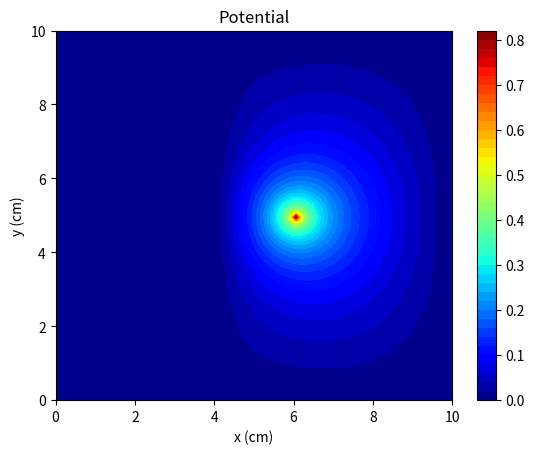
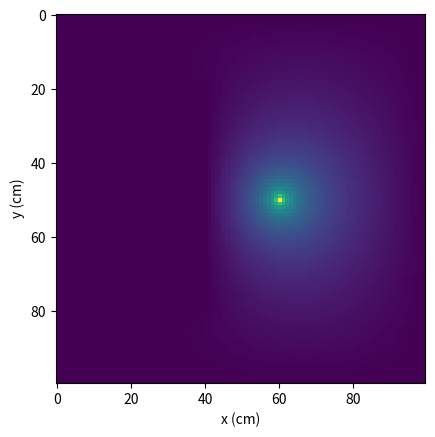

The script that saved these images, in order: (Note: this script raises an exception after producing the figures.)
# -*- coding: utf-8 -*-
"""
Created on Mon Jun 15 07:09:56 2020

@author: boitshoko
"""
import numpy as np
import matplotlib.pyplot as plt

import json

""""Quetion 1

       a
"""
def boundry(u,k=0):
    u[::,0]=k
    u[0,::]=k
    u[len(u)-1,::]=k
    u[::,len(u)-1]=k
    u[20:80,40:41]=k
    
    return u


def relax(u,p,e,h):
    niter = 0
    diff = 1000
    change=0
    for i in range(0,10000):
        Vold=u
        #establish V matrices shifted in each direction needed for vectorization
        #print(u,"new u")
        #print(u,"down")
        uup=np.roll(u, -1, axis=0) # up
        udown=np.roll(u, 1, axis=0) # down
        
        #print(u,"up")
        uright=np.roll(u, 1, axis=1) # right
        
        #print(u,"right")
        uleft=np.roll(u, -1, axis=1) # left
        #print(u,"left")
        #This averaging step solves Laplace's equation
        u=(udown+uup+uright+uleft+(h**2)*p*(1/e))/4
        #print(u,"full")
        u=boundry(u,0)
        
        
        #print(u)
        
        #maintain the boundary condition
        #track the change in the matrix at each step to know when to quit
        deltaV=u-Vold
        change=abs(np.sum(deltaV)/(len(u)*len(u)))
        #conditional to quit the method when changes are within tolerance
        if (i>100000 and change<0.1):
            
            break
    print(change)
    return u

L=100

# Set array size and set the interior value with Tguess
u = np.empty((L, L))
uguess=0

u.fill(uguess)
u[10,90]=0.037
# let's put a source just off centre
R = np.empty((L, L))
R.fill(uguess)
e=8.85*10**(-12)
R[50,60]=1
       
h =1
e=1
u=relax(u,R,e, h)
boundry(u,0)


print(u[10,90])

print(u[50,50])

print(u[50,10])

fig,ax=plt.subplots(1,1)
ylist = np.linspace(0, 10, 100)
ylist=ylist[::-1]
xlist = np.linspace(0, 10, 100)
colorinterpolation = 50
colourMap = plt.cm.jet
X, Y = np.meshgrid(xlist, ylist)
# Configure the contour
plt.title("Potential")
plt.contourf(X, Y, u, colorinterpolation, cmap=colourMap)
plt.xlabel('x (cm)')
plt.ylabel('y (cm)')
# Set Colorbar
plt.colorbar()
# Show the result in the plot window
plt.show()
plt.imshow(u)
plt.xlabel('x (cm)')
plt.ylabel('y (cm)')


""""Quetion 1

       B
"""




def relaxe_E(u):
    Ex=-(np.roll(u, -1, axis=1) -u)
    Ey=-(np.roll(u, 1, axis=0)-u)
    for i in range(0,10000):
        Vold=u
        
        
        #print(u,"up")
        Exright=np.roll(Ex, -1, axis=1) # right
        
        #print(u,"right")
        Eydown=np.roll(u, 1, axis=0) # left
        #print(u,"left")
        #This averaging step solves Laplace's equation
        Ex1=(Exright-Ex)/2
        Ey1=(Eydown-Ey)/2
        
    return (Ex1,Ey1)
Ey,Ex=np.gradient(np.array(u))


fig, ax = plt.subplots(figsize=(9,9))


ax.streamplot(X,Y,Ex,Ey,density=3)

ax.set_aspect('equal')
ax.plot(-1,0,'-or')
ax.plot(1,0,'-ob')
ax.set_xlabel('x (cm)')
ax.set_ylabel('y (cm)')
ax.set_title('Stream Plot of a grounded Plate and a Point Charges')
plt.show()
#xv, yv = np.meshgrid(X, Y, indexing='ij', sparse=False)

fig = plt.figure(11)
ax = fig.gca()
ax.quiver(X,Y,Ex,Ey)
plt.axis('equal')
plt.show()
Ex,Ey=relaxe_E(u)
fig = plt.figure(11)
ax = fig.gca()
ax.quiver(X,Y,Ex,Ey)
plt.axis('equal')
plt.xlabel('x (cm)')
plt.ylabel('y (cm)')
plt.title('Stream Plot of a grounded Plate and a Point Charges')
plt.show()
dx =1
Ey,Ex=np.gradient(np.array(u),dx)

mag = np.sqrt(Ex.dot(Ey))
dot_product = np. dot(Ex/mag, Ey/mag)
angle = np. arccos(Ey/mag)
angle2=np.arctan(Ey/Ex)
print(mag[20,80],np.degrees(angle2[10,90]))

Ey,Ex=np.gradient(np.array(u),dx)


""""Quetion 1

       C
"""

def density(y):
    q=1
    d=20
    return q*d/(2*np.pi*(d**2+y**2)**(3/2))
den=[]
Y=np.zeros(60)
k=20
j=0
for i in range(-30,30):
    den.append(density(i))
    Y[j]=k
    k+=1
    j+=1
    
den=np.array(den)
print(np.sum(den))
plt.plot(Y,den)
plt.xlabel("y(mm)")
plt.ylabel("Charge densisty IN C/mm^3")
plt.show()

p=mag[21:80,42]-mag[21:80,41]
Y=np.zeros(59)
k=20
j=0
for i in range(-29,30):
    Y[j]=k
    k+=1
    j+=1
print(np.sum(p))
plt.plot(Y,p)
plt.xlabel("y(mm)")
plt.ylabel("Charge densisty IN C/mm^3")
plt.plot()
plt.show()





""" question 2 """

L=6
V=np.zeros(L)
V[3]=7.50
A = np.zeros([L,L])
A=A.tolist()

def Initial(A,rx):
    """Make the matrix for the curcuit"""
    r1=1.50
    r2=63
    r3=rx
    r4=3
    r5=240
    r6=190
    
    A[0][0]=1
    A[0][1]=-1
    A[0][2]=-1
    A[1][1]=1
    A[1][3]=1
    A[1][4]=-1
    A[2][2]=1
    A[2][3]=-1
    
    A[2][5]=-1
    A[3][0]=r1
    A[3][1]=r2
    A[3][4]=r5
    A[4][1]=-r2
    A[4][2]=r3
    A[4][3]=r4
    A[5][3]=r4
    A[5][4]=r5
    A[5][5]=-r6
    return A
def Current(A,b,L):
    """ Solve for different values of Rx"""
    Irx=[]
    for i in range(0,L):
        A=np.array(Initial(A,i))
        I = np.linalg.solve(A, V)
        Irx.append(I[b])
    return Irx


A=np.array(Initial(A,501))
I = np.linalg.solve(A, V)    
A=np.array(Initial(A,500))
I = np.linalg.solve(A, V)
print("For Rx=500,IA is")
print(I[3])
plt.plot(Current(A,3,500))
plt.xlabel("Rx(Ohms)")
plt.ylabel("I(Ampres)")

Rx=np.linspace(45, 55, 100000)
I=Current(A,3,500)
k=0
b=50
for i in I:
    if(abs(i-0.00)<0.0001):
        print(k)
    k+=1
for i in Rx:
    
    A=np.array(Initial(A,i))
    I = np.linalg.solve(A, V)
    if(abs(I[3]-0.00)<0.0000001):
        b=i


JSON={
    "1": {
        "a": {
            "P1": u[50,50],
            "P2": u[50,10],
            "P3": 0.03775042891533839
        },
        "b": {
            "P1": {
                "mag": mag[50,50],
                "phi": np.degrees(angle2[50,50])
            },
            "P2": {
                "mag": mag[50,10],
                "phi": np.degrees(angle2[50,10])
            },
            "P3": {
                "mag": mag[10,50],
                "phi": np.degrees(angle2[10,90])
            }
        }
    },
    "2": {
        "a": {
            "I500ohms": -0.02014852876946184
        },
        "b": b
    }
}
def write_file():
    """ this writes to the the json file"""
    with open("answers.json", 'w') as f:
        json.dump(JSON, f)
write_file()
